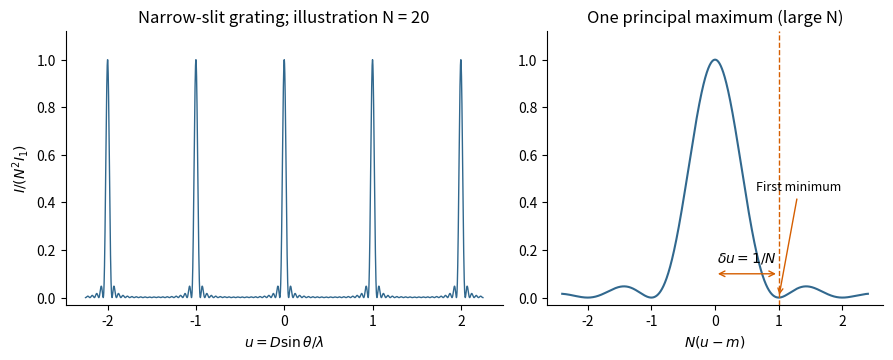

Reproduce this figure in Python. (Note: this script raises an exception after producing the figure.)
"""Original grating solution figure; Python 3.14, root NumPy/Matplotlib dependencies.
Write opaque PNG basename in cwd. N=20 is illustrative, not additional paper data.
"""
from pathlib import Path
import matplotlib
matplotlib.use('Agg')
import matplotlib.pyplot as plt
import numpy as np

N = 20
u = np.linspace(-2.25,2.25,20001)
def pattern(u):
    d = u-np.rint(u)
    return (np.sinc(N*d)/np.sinc(d))**2
fig, (ax, zoom) = plt.subplots(1,2,figsize=(9,3.7),dpi=130,facecolor='white',
                               gridspec_kw={'width_ratios':[1.3,1]})
ax.plot(u,pattern(u),color='#31688e',lw=1)
ax.set(xlabel=r'$u=D\sin\theta/\lambda$',ylabel=r'$I/(N^2I_1)$',
       title='Narrow-slit grating; illustration N = 20',ylim=(-.03,1.12))
ax.set_xticks(range(-2,3))
s = np.linspace(-2.4,2.4,3000)
zoom.plot(s,np.sinc(s)**2,color='#31688e')
zoom.axvline(1,color='#d55e00',ls='--',lw=1)
zoom.annotate('First minimum', (1,0),(.65,.45),fontsize=9,
              arrowprops=dict(arrowstyle='->',color='#d55e00'))
zoom.annotate('',(1,.1),(0,.1),arrowprops=dict(arrowstyle='<->',color='#d55e00'))
zoom.text(.5,.15,r'$\delta u=1/N$',ha='center',fontsize=10)
zoom.set(xlabel=r'$N(u-m)$',title='One principal maximum (large N)',ylim=(-.03,1.12))
for a in (ax,zoom):
    a.spines[['top','right']].set_visible(False)
fig.tight_layout()
fig.savefig(Path(__file__).with_suffix('.png').name,facecolor='white',transparent=False)
plt.close(fig)
